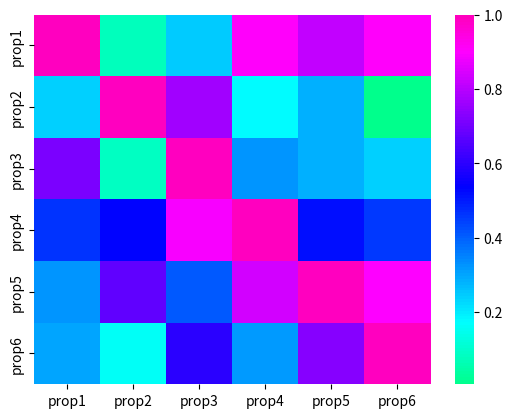

Write the Python code that produced this figure.
import seaborn as sns
import pandas as pd
import numpy as np
import matplotlib.pyplot as plt

# 生成数据集

data = np.random.random((6, 6))
np.fill_diagonal(data, np.ones(6))
features = ["prop1", "prop2", "prop3", "prop4", "prop5", "prop6"]
data = pd.DataFrame(data, index=features, columns=features)
print(data)

# 绘制热力图
heatmap_plot = sns.heatmap(data, center=0, cmap='gist_rainbow')
plt.show()
